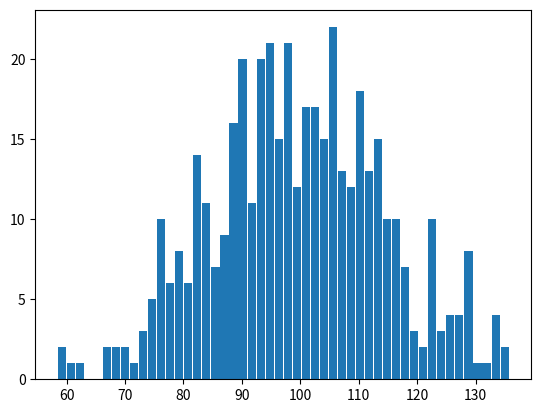

The script that saved this image: (Note: this script raises an exception after producing the figure.)
import numpy as np
import matplotlib.mlab as mlab
import matplotlib.pyplot as plt

'''
本节介绍如何画直方图，matplotlib中三种主要的图形，第一个是plot，即直线，第二个是scatter，即散点图，第三个是histogram，直方图

-> plot根据(X, Y)来绘制一个一个的点，然后连成直线，当点足够多时，看上去就是一条光滑的曲线
-> scatter的输入也是长度相等的(X, Y)，但只画出一个个的散点，不连成线
-> histogram的输入比较奇怪，它的输入是一个数组X，然后一个整数或者数组bins，bins用于划分数组X，
        1. 如果是整数，则根据数组X中的最大值和最小值，给数组X均分成bins个区间段；
        2. 如果是一个数组，则根据每相邻的两个数值，划分成数组长度减一个区间段。
   最后返回一个bins数组，这个数组的长度是输入的bins+1,每两个之间就是一个区间段，
   然后图形中的y轴，就表示每个区间内包含的X的个数或者概率密度函数。

for example:  if bins is: [1, 2, 3, 4]
              then the first bin is [1, 2) (including 1, but excluding 2) and the second [2, 3).
              The last bin, however, is [3, 4], which includes 4.

matplotlib.pyplot.histogram docs: http://matplotlib.org/api/pyplot_api.html#matplotlib.pyplot.hist
'''

X = [1, 2, 1]
bins = [0, 1, 2, 3]
# 落入[0, 1)区间中的有零个，[1, 2)中的有两个1，[2, 3]中的有一个2
# 所以hist数组为[0, 2, 1]
hist, bins = np.histogram(X, bins)
print('X: ', X)
print('bins: ', bins)
print('hist & bins generated by np.histogram(X, bins): ', hist, bins)
hist, bins = np.histogram(X, bins, density=True)  # 此时hist中的数值是概率而不是个数了
print('hist(density probability) & bins generated by np.histogram(X, bins): \n', hist, bins)

X = np.arange(10)
bins = 3    # 三等分数组X
hist, bins = np.histogram(X, bins)
print('X: ', X)
print('bins: ', bins)
print('hist & bins generated by np.histogram(X, bins): ', hist, bins)

np.random.seed(0)

# example data
mu = 100       # mean of distribution
sigma = 15     # standard deviation of distribution
# ** 这是个非常有用的方法，用于生成服从正态分布(mu, sigma**2)的数据 ** #
x = mu + sigma * np.random.randn(437) 

num_bins = 50

fig, ax = plt.subplots()

# the histogram of the data
# 此处normed=1等于上面的density=True
# rwidth表示填充每个bar的百分比，0.9能让边界更清晰
n, bins, patches = ax.hist(x, num_bins, normed=1, rwidth=0.9) 

# add a 'best fit' line
y = mlab.normpdf(bins, mu, sigma)
ax.plot(bins, y, '--')
ax.set_xlabel('Smarts')
ax.set_ylabel('Probability density')
ax.set_title(r'Histogram of IQ: $\mu=100$, $\sigma=15$')

# Tweak spacing to prevent clipping of ylabel
fig.tight_layout()
plt.show()

